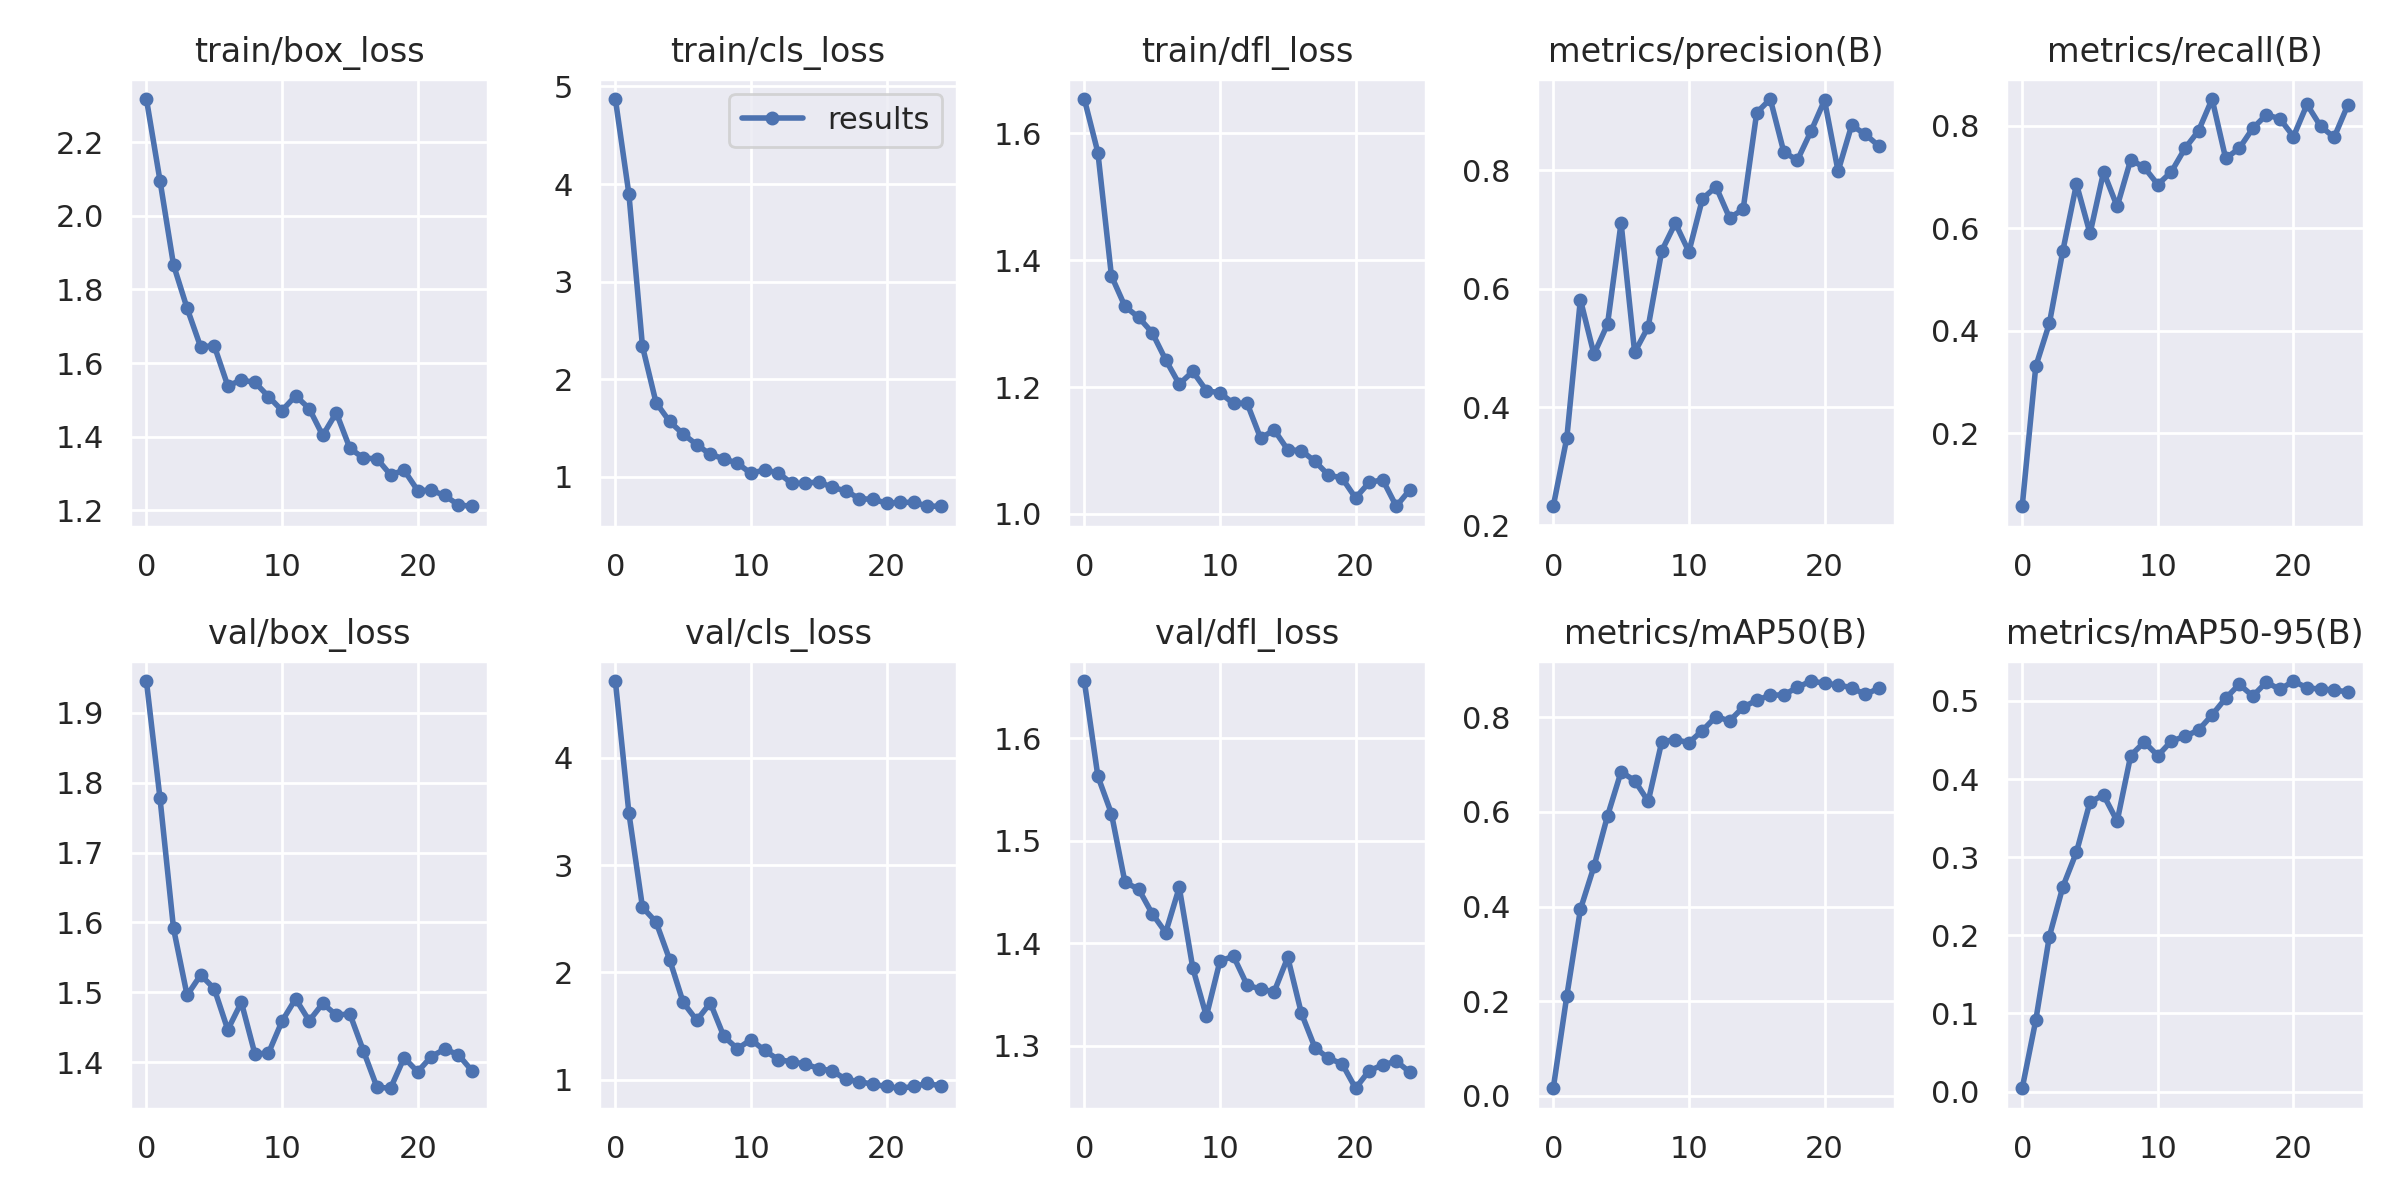

Source data for this figure (header and first rows):
epoch, train/box_loss, train/cls_loss, train/dfl_loss, metrics/precision(B), metrics/recall(B), metrics/mAP50(B), metrics/mAP50-95(B), val/box_loss, val/cls_loss, val/dfl_loss, lr/pg0, lr/pg1, lr/pg2
0, 2.317, 4.871, 1.654, 0.2324, 0.05714, 0.01608, 0.00426, 1.945, 4.716, 1.656, 0.0937, 0.0007, 0.0007
1, 2.096, 3.895, 1.569, 0.348, 0.33, 0.2114, 0.09126, 1.778, 3.483, 1.563, 0.08644, 0.001441, 0.001441
2, 1.867, 2.335, 1.375, 0.5819, 0.4138, 0.3938, 0.1984, 1.591, 2.606, 1.526, 0.07912, 0.002118, 0.002118
3, 1.749, 1.76, 1.327, 0.4893, 0.5561, 0.4847, 0.2623, 1.496, 2.469, 1.459, 0.07173, 0.002732, 0.002732
4, 1.644, 1.567, 1.31, 0.5402, 0.686, 0.5915, 0.3065, 1.525, 2.119, 1.453, 0.06428, 0.003282, 0.003282
5, 1.647, 1.438, 1.286, 0.7115, 0.5894, 0.6847, 0.3708, 1.505, 1.719, 1.429, 0.05677, 0.003769, 0.003769
6, 1.538, 1.329, 1.243, 0.4926, 0.7095, 0.6663, 0.3795, 1.446, 1.553, 1.411, 0.04919, 0.004193, 0.004193
7, 1.554, 1.229, 1.205, 0.5358, 0.6421, 0.6223, 0.346, 1.486, 1.715, 1.454, 0.04155, 0.004554, 0.004554
8, 1.548, 1.185, 1.224, 0.6643, 0.7334, 0.7483, 0.4301, 1.412, 1.402, 1.376, 0.03385, 0.004851, 0.004851
9, 1.509, 1.139, 1.194, 0.711, 0.7183, 0.7528, 0.4474, 1.413, 1.287, 1.329, 0.02608, 0.005084, 0.005084
10, 1.471, 1.035, 1.191, 0.6625, 0.6848, 0.7462, 0.4299, 1.459, 1.373, 1.383, 0.01826, 0.005255, 0.005255
11, 1.511, 1.071, 1.174, 0.7522, 0.7098, 0.772, 0.4486, 1.491, 1.272, 1.387, 0.01036, 0.005362, 0.005362
12, 1.477, 1.041, 1.175, 0.7725, 0.7555, 0.8015, 0.4546, 1.459, 1.187, 1.359, 0.005248, 0.005248, 0.005248
13, 1.403, 0.9345, 1.119, 0.7198, 0.7897, 0.7922, 0.4627, 1.484, 1.165, 1.355, 0.005248, 0.005248, 0.005248
14, 1.465, 0.9323, 1.133, 0.7345, 0.8518, 0.8214, 0.4821, 1.467, 1.145, 1.353, 0.004852, 0.004852, 0.004852
15, 1.369, 0.9495, 1.101, 0.8977, 0.7359, 0.8359, 0.5034, 1.469, 1.102, 1.386, 0.004456, 0.004456, 0.004456
16, 1.342, 0.8905, 1.1, 0.9208, 0.7554, 0.8466, 0.5212, 1.416, 1.081, 1.332, 0.00406, 0.00406, 0.00406
17, 1.34, 0.8559, 1.083, 0.8311, 0.7946, 0.8472, 0.5063, 1.364, 1.001, 1.298, 0.003664, 0.003664, 0.003664
18, 1.296, 0.7749, 1.061, 0.8174, 0.821, 0.8632, 0.5241, 1.363, 0.9813, 1.288, 0.003268, 0.003268, 0.003268
19, 1.309, 0.77, 1.057, 0.8662, 0.8134, 0.8765, 0.5147, 1.406, 0.9551, 1.283, 0.002872, 0.002872, 0.002872
20, 1.254, 0.7299, 1.025, 0.9187, 0.7784, 0.8719, 0.5255, 1.386, 0.9354, 1.259, 0.002476, 0.002476, 0.002476
21, 1.255, 0.7372, 1.05, 0.7988, 0.8412, 0.8682, 0.5166, 1.408, 0.919, 1.276, 0.00208, 0.00208, 0.00208
22, 1.24, 0.7393, 1.054, 0.8763, 0.7986, 0.8625, 0.5152, 1.419, 0.9356, 1.281, 0.001684, 0.001684, 0.001684
23, 1.215, 0.6998, 1.012, 0.8614, 0.7771, 0.8481, 0.514, 1.411, 0.9636, 1.285, 0.001288, 0.001288, 0.001288
24, 1.211, 0.6983, 1.038, 0.8415, 0.8397, 0.8611, 0.5115, 1.388, 0.9412, 1.274, 0.000892, 0.000892, 0.000892
